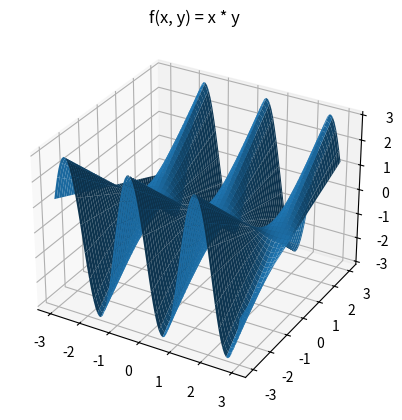

This chart was generated by the following Python code:
import numpy as np
import matplotlib.pyplot as plt
from mpl_toolkits import mplot3d

ax = plt.axes(projection='3d')

x = np.linspace(-3, 3, 100)
y = np.linspace(-3, 3, 100)
x, y = np.meshgrid(x , y)

def x_t_y():
    z = x * y

    ax.plot_surface(x, y, z)
    ax.set_title('f(x, y) = x * y')
    plt.show()

def x_2_y_2():
    z = x**2 +  y**2

    ax.plot_surface(x, y, z)
    ax.set_title('f(x, y) = x * y')
    plt.show()

def sin_3x_y():
    z = np.sin(3*x) * y

    ax.plot_surface(x, y, z)
    ax.set_title('f(x, y) = x * y')
    plt.show()

# x_t_y()
# x_2_y_2()
sin_3x_y()
